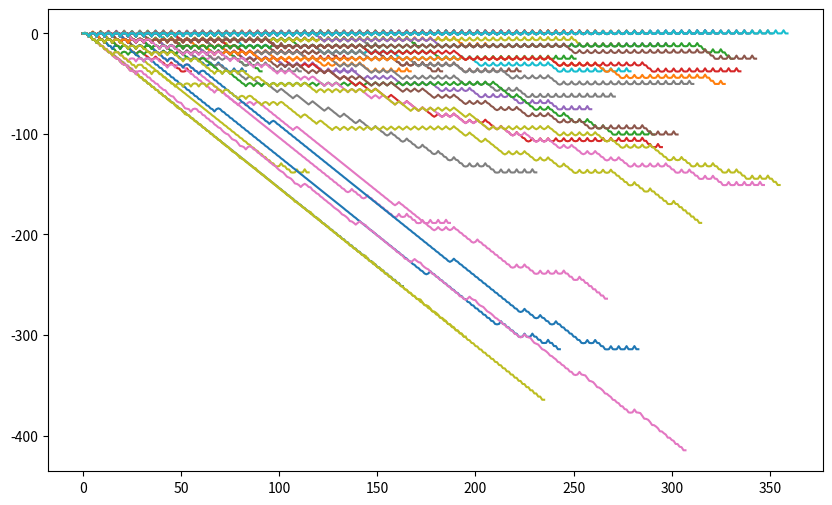

Write the Python code that produced this figure.
import matplotlib.pyplot as plt
import numpy as np
from matplotlib.animation import FuncAnimation, PillowWriter

# Function to compute and store FFT data for each step
def analyze_fft(binary_pattern, i, l_magnitudes, l_phases, l_r_parts, l_i_parts):
    # Convert binary string to numerical values (1s and 0s)
    signal = np.array([int(digit) for digit in binary_pattern], dtype=float)

    # Compute the FFT of the signal
    fft_result = np.fft.fft(signal)

    # Get the magnitude, phase, real part, and imaginary part
    magnitude = np.abs(fft_result)
    phase = np.angle(fft_result)
    r_part = np.real(fft_result)
    i_part = np.imag(fft_result)

    # Append the results to the respective lists for animation
    l_magnitudes.append(magnitude)
    l_phases.append(phase)
    l_r_parts.append(r_part)
    l_i_parts.append(i_part)

# Function to generate and save FFT animations for different components
def graph_fft(magnitudes, phases, r_parts, i_parts):
    # Create GIF for FFT Magnitude Spectrum
    fig, ax = plt.subplots(figsize=(10, 6))
    # def update_magnitude(i):
    #     ax.clear()
    #     # Plot all magnitudes up to the current step
    #     for j in range(i + 1):
    #         ax.plot(magnitudes[j], label=f'Step {j+1}')
    #         ax.plot(-magnitudes[j][::-1], linestyle='--', label=f'Negative Reflection {j+1}')
    #     ax.set_title('FFT Magnitude Spectrum')
    #     ax.set_xlabel('Frequency')
    #     ax.set_ylabel('Magnitude')
    #     ax.grid(True)
    # ani_magnitude = FuncAnimation(fig, update_magnitude, frames=range(len(magnitudes)), repeat=False)
    # ani_magnitude.save('fft_magnitude_spectrum.gif', writer=PillowWriter(fps=9))
    # plt.close(fig)

    # Create GIF for FFT Phase Spectrum
    fig, ax = plt.subplots(figsize=(10, 6))
    def update_phase(i):
        ax.clear()
        # Plot all phases up to the current step with unwrapping
        for j in range(i + 1):
            # Unwrap the phase
            unwrapped_phase = np.unwrap(phases[j])
            # Normalize by subtracting the first phase value
            normalized_unwrapped_phase = unwrapped_phase - unwrapped_phase[0]
            ax.plot(normalized_unwrapped_phase, label=f'Step {j+1}')
            # ax.plot(-normalized_unwrapped_phase[::-1], linestyle='--', label=f'Negative Reflection {j+1}')

    # def update_phase(i):
    #     ax.clear()
    #     # Plot all phases up to the current step (no unwrapping)
    #     for j in range(i + 1):
    #         # Keep the phase within the range [-π, π]
    #         wrapped_phase = np.angle(np.fft.fft(phases[j]))  # Using np.angle to get the phase directly from the FFT result
    #         ax.plot(wrapped_phase, label=f'Step {j+1}')
    #         # ax.plot(-wrapped_phase[::-1], linestyle='--', label=f'Negative Reflection {j+1}')

    #     ax.set_title('Wrapped FFT Phase Spectrum')
    #     ax.set_xlabel('Frequency')
    #     ax.set_ylabel('Phase (radians)')
    #     ax.grid(True)
    ani_phase = FuncAnimation(fig, update_phase, frames=range(len(phases)), repeat=False)
    ani_phase.save('fft_phase_spectrum.gif', writer=PillowWriter(fps=4))
    plt.close(fig)

    # Create GIF for FFT Real Part
    # fig, ax = plt.subplots(figsize=(10, 6))
    # def update_real_part(i):
    #     ax.clear()
    #     ax.plot(r_parts[i], label=f'Step {i+1}')
    #     ax.plot(-r_parts[i][::-1], linestyle='--', label=f'Negative Reflection {i+1}')
    #     ax.set_title('FFT Real Part')
    #     ax.set_xlabel('Frequency')
    #     ax.set_ylabel('Real Part')
    #     ax.grid(True)
    # ani_real_part = FuncAnimation(fig, update_real_part, frames=range(len(r_parts)), repeat=False)
    # ani_real_part.save('fft_real_part.gif', writer=PillowWriter(fps=9))
    # plt.close(fig)

    # Create GIF for FFT Imaginary Part
    # fig, ax = plt.subplots(figsize=(10, 6))
    # def update_imaginary_part(i):
    #     ax.clear()
    #     # Plot all imaginary parts up to the current step
    #     for j in range(i + 1):
    #         ax.plot(i_parts[j], label=f'Step {j+1}')
    #         ax.plot(-i_parts[j][::-1], linestyle='--', label=f'Negative Reflection {j+1}')
    #     ax.set_title('FFT Imaginary Part')
    #     ax.set_xlabel('Frequency')
    #     ax.set_ylabel('Imaginary Part')
    #     ax.grid(True)
    # ani_imaginary_part = FuncAnimation(fig, update_imaginary_part, frames=range(len(i_parts)), repeat=False)
    # ani_imaginary_part.save('fft_imaginary_part.gif', writer=PillowWriter(fps=9))
    # plt.close(fig)

# Function to generate binary patterns and compute their FFT data
def digital_pattern(n):
    l_magnitudes = []
    l_phases = []
    l_r_parts = []
    l_i_parts = []

    # Generate binary patterns for n steps and compute FFT for each
    for i in range(1, n * 5 + 1):
        # Create a binary pattern based on the current step
        binary_pattern = f"{'1'*i}{'0'*(i*2)}{'1'*i}"
        analyze_fft(binary_pattern, i, l_magnitudes, l_phases, l_r_parts, l_i_parts)

    # Generate the GIFs using the calculated FFT data
    graph_fft(l_magnitudes, l_phases, l_r_parts, l_i_parts)

# Example usage: Generate FFT data and save GIFs for 4 steps
digital_pattern(18)
